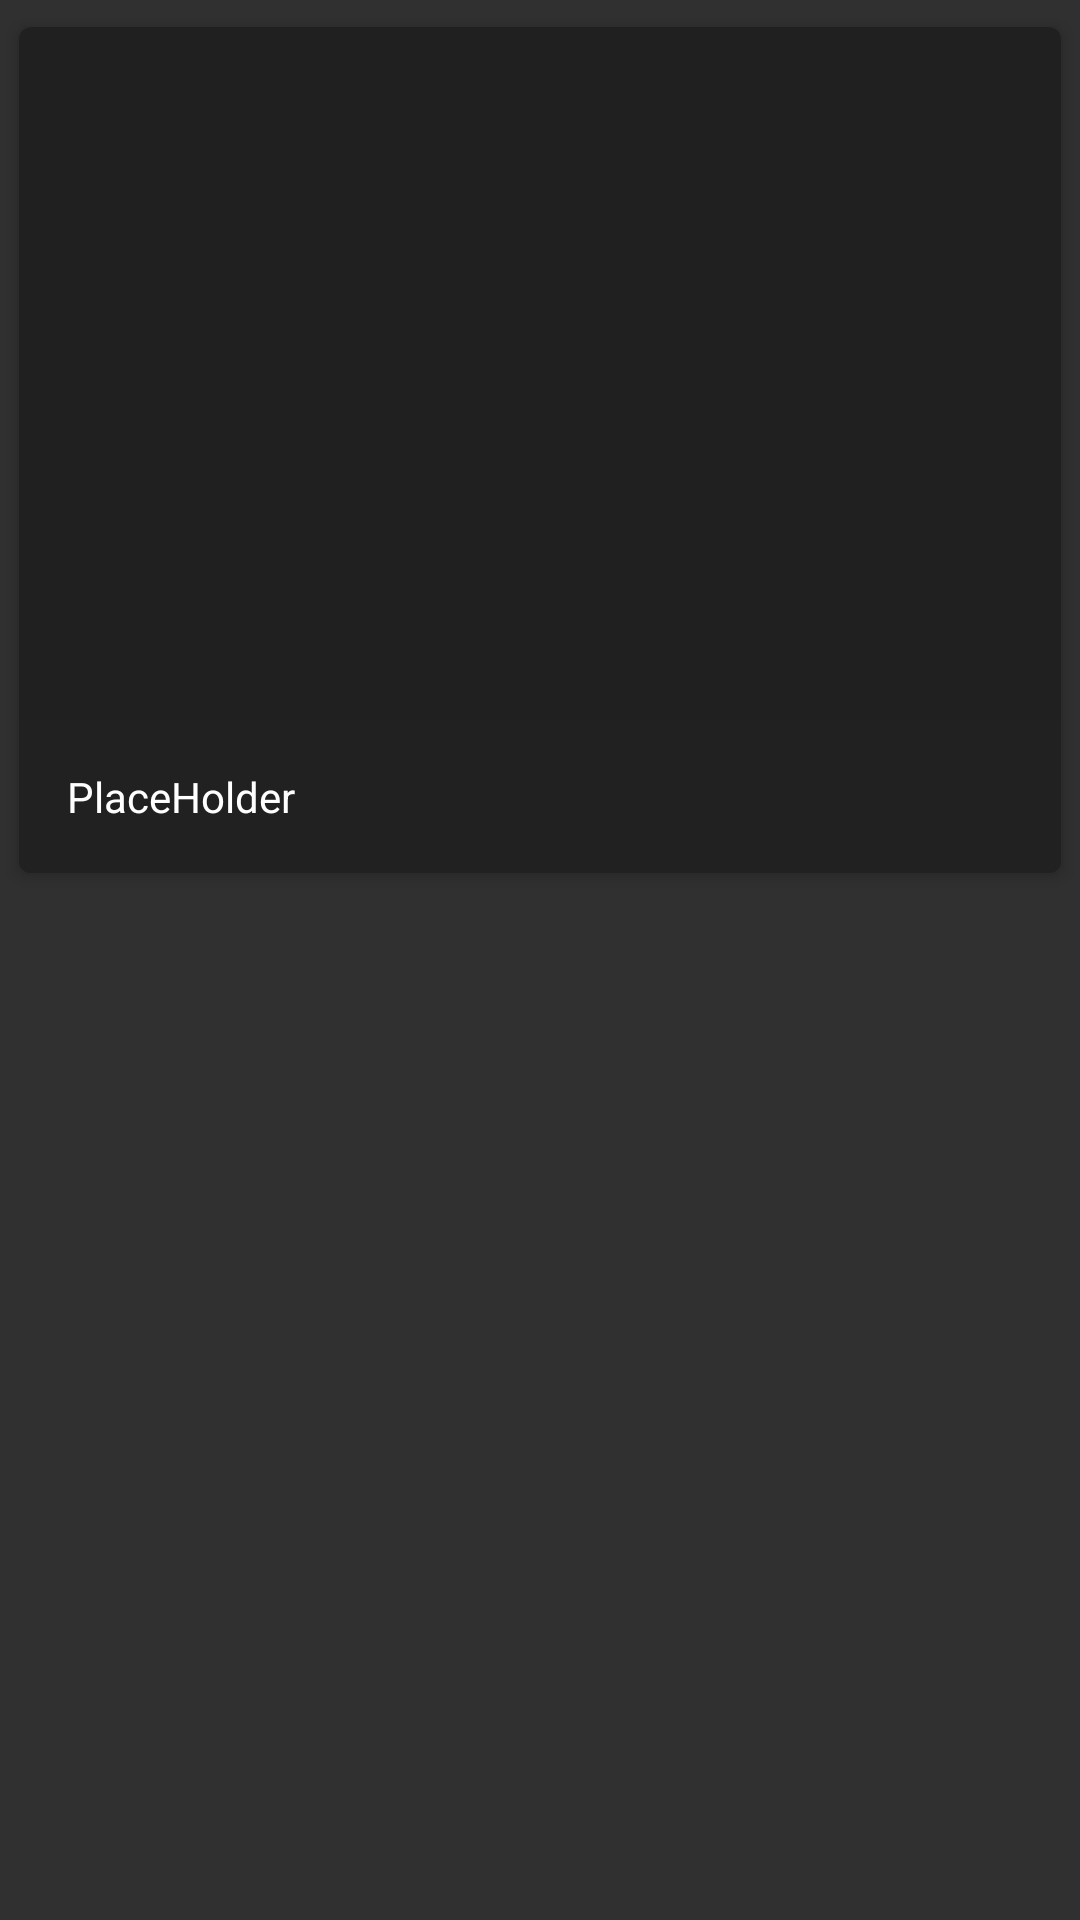

Produce the Android XML layout that renders to this screen, including the resource entries it uses.
<!-- AndroidManifest.xml: application theme AppTheme -->
<!-- res/layout/custom_layout.xml -->
<?xml version="1.0" encoding="utf-8"?>
<LinearLayout xmlns:android="http://schemas.android.com/apk/res/android"
    xmlns:card_view="http://schemas.android.com/apk/res-auto"
    style="@style/vertcalLinearLayout"
    android:layout_height="wrap_content">


    <android.support.v7.widget.CardView
        style="@style/crdv"
        card_view:cardCornerRadius="4dp"
        card_view:cardElevation="3dp"
        card_view:cardMaxElevation="5dp"
        card_view:cardUseCompatPadding="true">

        <ImageView
            style="@style/crdvImage"
            android:id="@+id/itemMoviePoster"/>

        <TextView
            style="@style/crdvText"
            android:id="@+id/itemMovieTitle" />

    </android.support.v7.widget.CardView>

</LinearLayout>
<!-- resources referenced by this layout -->
<resources>
  <style name="crdv">
          <item name="android:layout_height">@dimen/cardLayoutHeight</item>
          <item name="android:layout_width">match_parent</item>
      </style>
  <style name="crdvImage">
          <item name="android:layout_height">wrap_content</item>
          <item name="android:layout_width">match_parent</item>
          <item name="android:scaleType">centerCrop</item>
          <item name="android:src">@drawable/bposter</item>
      </style>
  <style name="crdvText">
          <item name="android:layout_height">wrap_content</item>
          <item name="android:layout_width">match_parent</item>
          <item name="android:text">@string/placeHolderName</item>
          <item name="android:background">@color/colorPrimary</item>
          <item name="android:textSize">@dimen/cardViewTextSize</item>
          <item name="android:layout_gravity">bottom</item>
          <item name="android:textColor">@color/white</item>
          <item name="android:padding">@dimen/sixteenPadding</item>
      </style>
  <style name="vertcalLinearLayout">
          <item name="android:layout_width">match_parent</item>
          <item name="android:layout_height">match_parent</item>
          <item name="android:orientation">vertical</item>
      </style>
  <style name="AppTheme" parent="Theme.AppCompat.NoActionBar">
          <item name="colorPrimary">@color/colorPrimary</item>
          <item name="colorPrimaryDark">@color/colorPrimaryDark</item>
          <item name="colorAccent">@color/colorAccent</item>
      </style>
  <dimen name="cardLayoutHeight">300dp</dimen>
  <!-- drawable bposter: jpg bitmap (drawable, 15893 bytes) -->
  <string name="placeHolderName">PlaceHolder</string>
  <color name="colorPrimary">#212121</color>
  <dimen name="cardViewTextSize">14sp</dimen>
  <color name="white">#FFFFFF</color>
  <dimen name="sixteenPadding">16dp</dimen>
  <color name="colorPrimaryDark">#000000</color>
  <color name="colorAccent">#FF5252</color>
</resources>
